Run: headless pygame with SDL's dummy video driver; simulated clock (each Clock.tick advances the game by its frame time, no real sleeping); random seed 0; keys injected as events and as key.get_pressed() state; mouse plan: one left click at the window centre at the start of phase 2, then a move to the lower-right quarter at the start of phase 3.
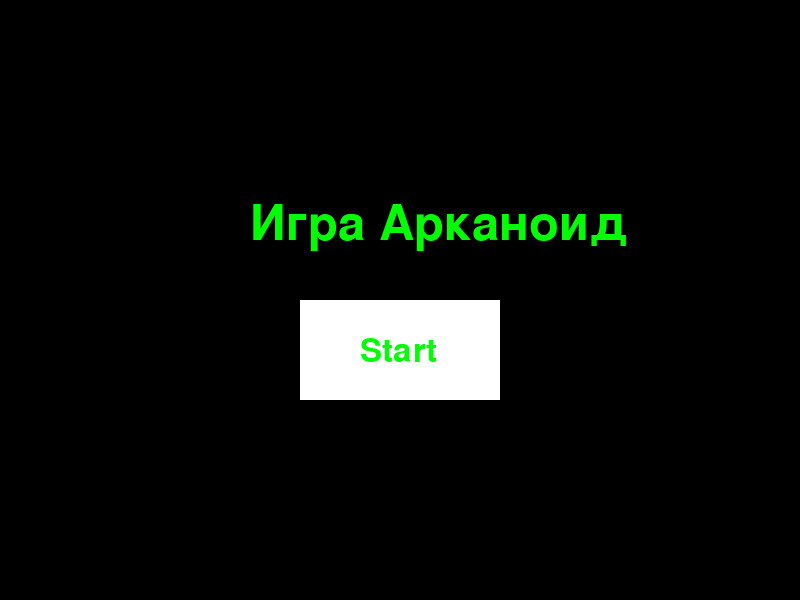
Frame 1 of 4 · flips 1–60 · no input
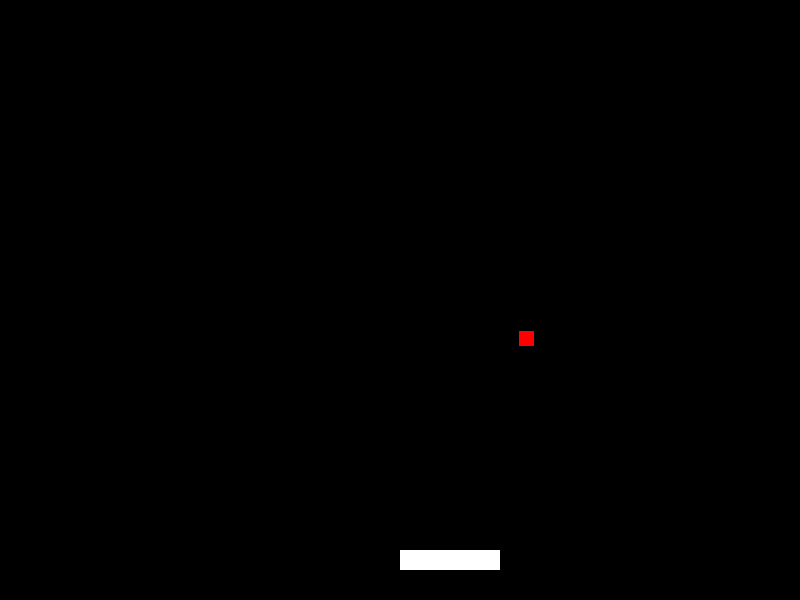
Frame 2 of 4 · flips 61–180 · clicked the window centre · tapped SPACE, RETURN · held RIGHT (→), D
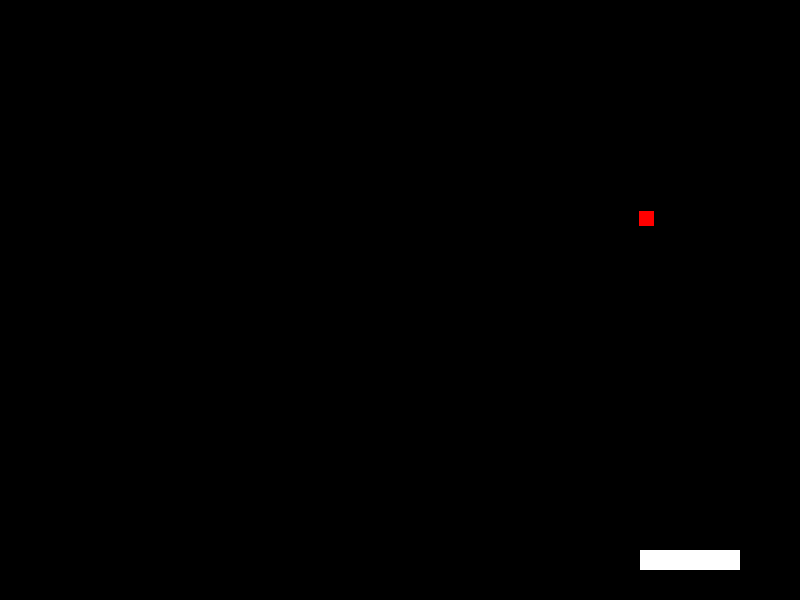
Frame 3 of 4 · flips 181–300 · moved the mouse to the lower-right quarter · held DOWN (↓), S
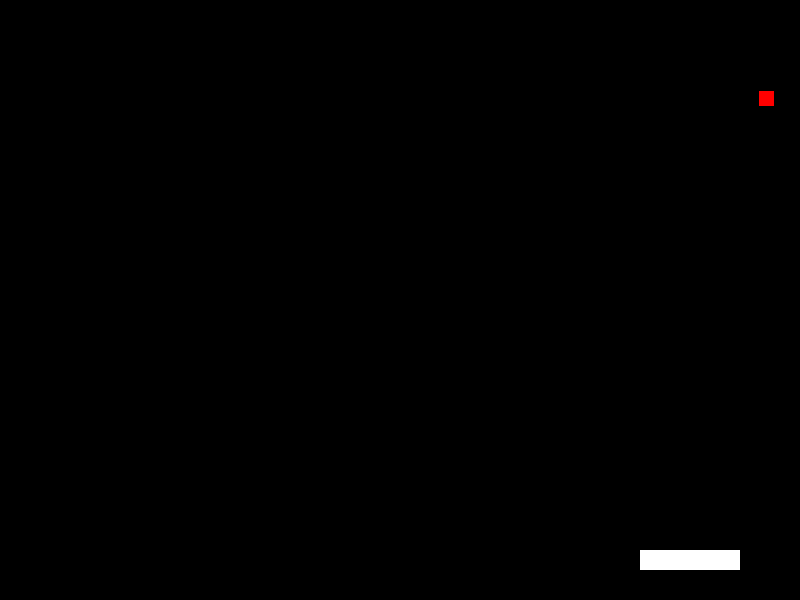
Frame 4 of 4 · flips 301–420 · held LEFT (←), A, UP (↑), W

The pygame program that drew these frames:

import pygame
from pygame.locals import *

# Инициализация Pygame
pygame.init()

# Размеры окна
WIDTH = 800
HEIGHT = 600

# Создание окна
screen = pygame.display.set_mode((WIDTH, HEIGHT))
pygame.display.set_caption('Arkanoid')

# Цвета
WHITE = (255, 255, 255)
RED = (255, 0, 0)
BLACK = (0, 0, 0)
GREEN = (0, 255, 0)


# Класс платформы
class Platform(pygame.sprite.Sprite):
    def __init__(self, x, y):
        super().__init__()
        self.image = pygame.Surface([100, 20])
        self.image.fill(WHITE)
        self.rect = self.image.get_rect()
        self.rect.x = x
        self.rect.y = y

    def update(self):
        pos = pygame.mouse.get_pos()
        self.rect.x = pos[0]

        if self.rect.x > WIDTH - 100:
            self.rect.x = WIDTH - 100
        elif self.rect.x < 0:
            self.rect.x = 0


# Класс шарика
class Ball(pygame.sprite.Sprite):
    def __init__(self, x, y):
        super().__init__()
        self.image = pygame.Surface([15, 15])
        self.image.fill(RED)
        self.rect = self.image.get_rect()
        self.rect.x = x
        self.rect.y = y
        self.speed_x = 1
        self.speed_y = -1

    def update(self):
        self.rect.x += self.speed_x
        self.rect.y += self.speed_y

        # Проверяем границы экрана
        if self.rect.left < 0 or self.rect.right > WIDTH:
            self.speed_x *= -1
        if self.rect.top < 0:
            self.speed_y *= -1

        # Проверяем столкновение с платформой
        if self.rect.colliderect(platform.rect):
            self.speed_y *= -1


# Функция для отображения текста
def draw_text(text, font, color, surface, x, y):
    textobj = font.render(text, 1, color)
    textrect = textobj.get_rect()
    textrect.topleft = (x, y)
    surface.blit(textobj, textrect)


# Функция для отображения начального экрана
def show_start_screen():
    start = True
    while start:
        for event in pygame.event.get():
            if event.type == QUIT:
                pygame.quit()
                quit()
            if event.type == MOUSEBUTTONDOWN:
                start = False

        screen.fill(BLACK)
        title_font = pygame.font.SysFont(None, 72)
        button_font = pygame.font.SysFont(None, 48)
        draw_text('Игра Арканоид', title_font, GREEN, screen, 250, 200)
        pygame.draw.rect(screen, WHITE, (300, 300, 200, 100))
        draw_text('Start', button_font, GREEN, screen, 360, 335)
        pygame.display.flip()


# Создание платформы
platform = Platform(WIDTH // 2, HEIGHT - 50)

# Создание шарика
ball = Ball(WIDTH // 2, HEIGHT - 150)

# Группа спрайтов
all_sprites = pygame.sprite.Group()
all_sprites.add(platform)
all_sprites.add(ball)

# Показываем начальный экран
show_start_screen()

# Главный цикл игры
running = True
while running:
    for event in pygame.event.get():
        if event.type == QUIT:
            running = False

    # Обновление всех спрайтов
    all_sprites.update()

    # Очистка экрана
    screen.fill(BLACK)

    # Рисование всех спрайтов
    all_sprites.draw(screen)

    # Обновление дисплея
    pygame.display.flip()

# Завершение работы Pygame
pygame.quit()
